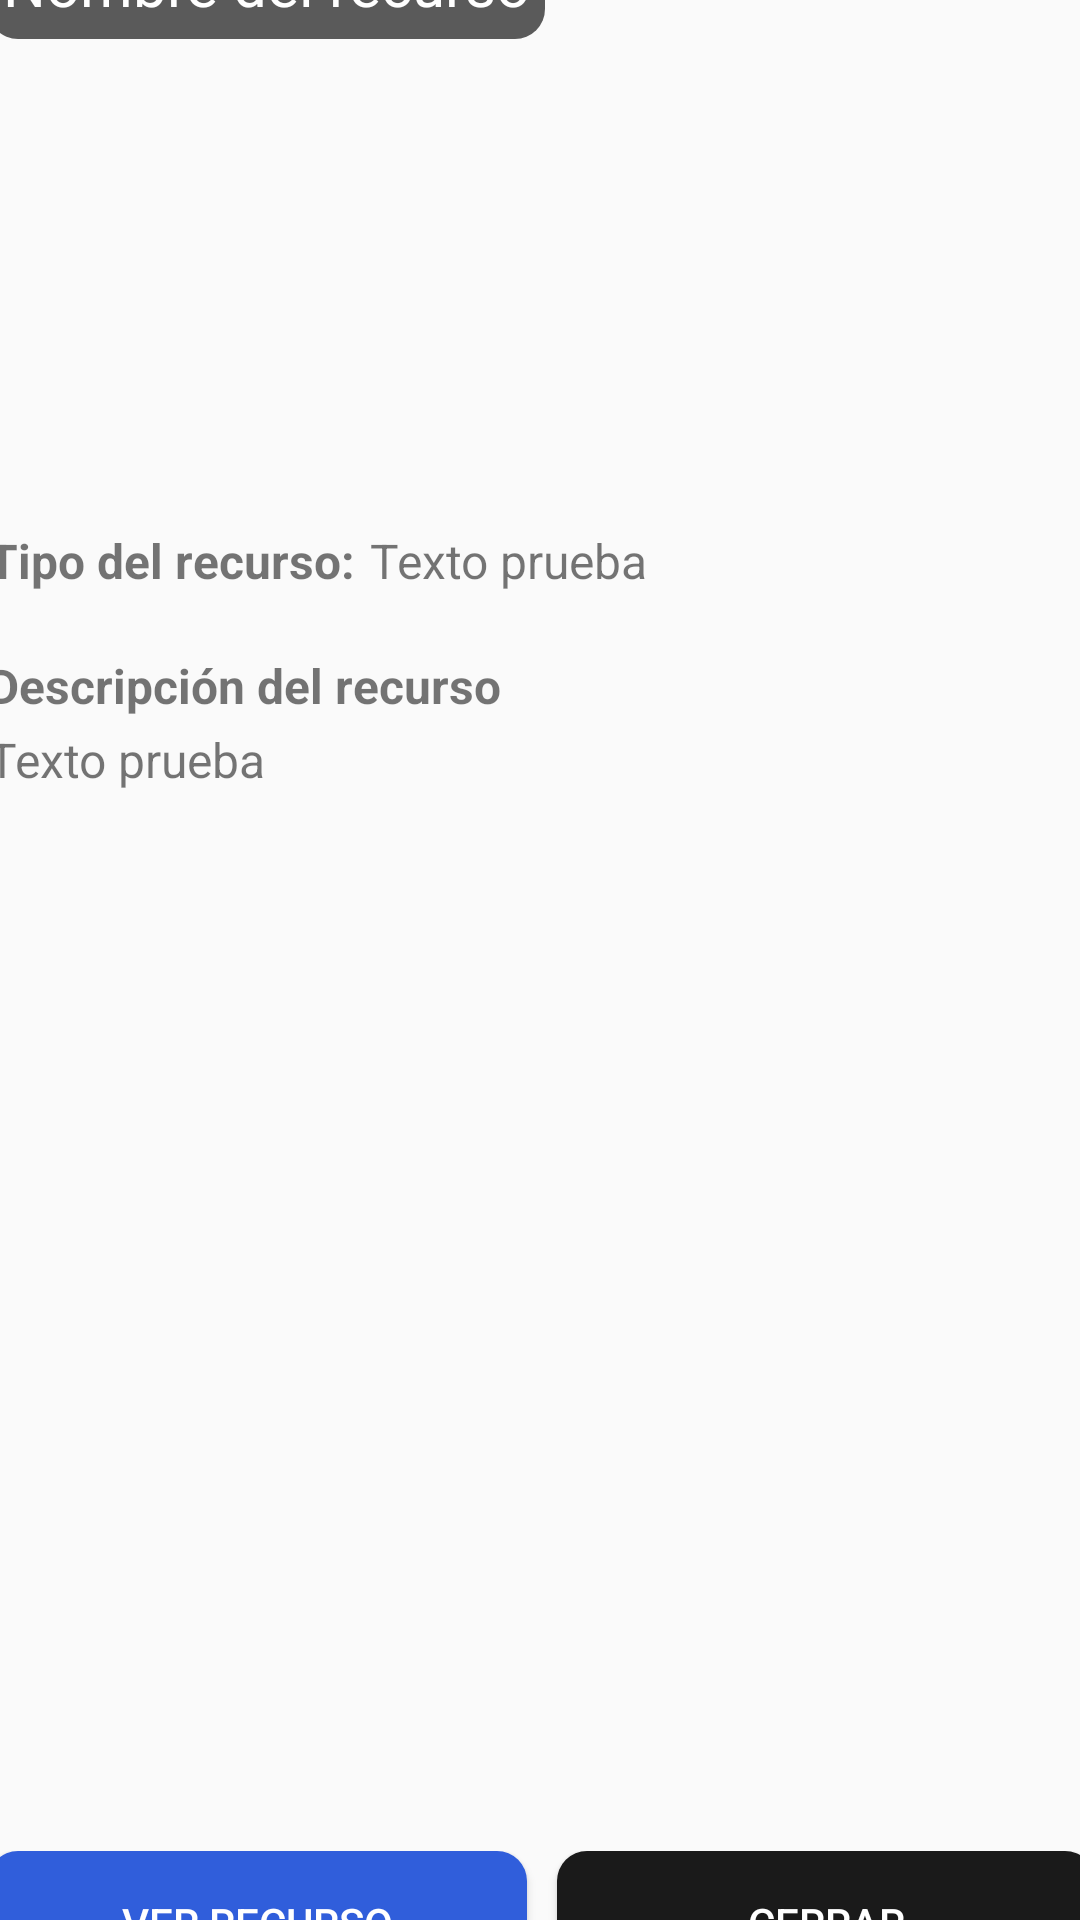

The Android layout XML behind this screen, and the referenced resources:
<!-- AndroidManifest.xml: application theme Theme.DESAFIO3_DSMG04L_PD200491 -->
<!-- res/layout/activity_resource.xml -->
<?xml version="1.0" encoding="utf-8"?>
<androidx.constraintlayout.widget.ConstraintLayout xmlns:android="http://schemas.android.com/apk/res/android"
    xmlns:app="http://schemas.android.com/apk/res-auto"
    xmlns:tools="http://schemas.android.com/tools"
    android:layout_width="match_parent"
    android:layout_height="match_parent"
    tools:context=".ResourceActivity">

    <LinearLayout
        android:layout_width="409dp"
        android:layout_height="729dp"
        android:orientation="vertical"
        app:layout_constraintBottom_toBottomOf="parent"
        app:layout_constraintEnd_toEndOf="parent"
        app:layout_constraintStart_toStartOf="parent"
        app:layout_constraintTop_toTopOf="parent">

        <FrameLayout
            android:layout_width="match_parent"
            android:layout_height="200dp">

            <ImageView
                android:id="@+id/imgVResourceViewImg"
                android:layout_width="match_parent"
                android:layout_height="match_parent"
                android:scaleType="centerCrop"
                tools:srcCompat="@tools:sample/avatars" />

            <TextView
                android:id="@+id/tvResourceViewName"
                android:layout_width="wrap_content"
                android:layout_height="wrap_content"
                android:layout_margin="20dp"
                android:layout_weight="1"
                android:background="@drawable/bg_dark_text"
                android:padding="5dp"
                android:text="@string/resource_name"
                android:textColor="#FFFFFF"
                android:textSize="20sp" />
        </FrameLayout>

        <LinearLayout
            android:layout_width="match_parent"
            android:layout_height="0dp"
            android:layout_weight="1"
            android:orientation="vertical"
            android:padding="20dp">

            <LinearLayout
                android:layout_width="match_parent"
                android:layout_height="wrap_content"
                android:layout_marginBottom="20dp"
                android:orientation="horizontal">

                <TextView
                    android:id="@+id/textView3"
                    android:layout_width="wrap_content"
                    android:layout_height="wrap_content"
                    android:text="@string/resource_type"
                    android:textSize="16sp"
                    android:textStyle="bold" />

                <TextView
                    android:id="@+id/tvResourceViewType"
                    android:layout_width="match_parent"
                    android:layout_height="wrap_content"
                    android:layout_marginStart="5dp"
                    android:text="@string/resource_temp"
                    android:textSize="16sp" />
            </LinearLayout>

            <LinearLayout
                android:layout_width="match_parent"
                android:layout_height="wrap_content"
                android:layout_marginBottom="10dp"
                android:orientation="vertical">

                <TextView
                    android:id="@+id/textView4"
                    android:layout_width="wrap_content"
                    android:layout_height="wrap_content"
                    android:layout_marginBottom="3dp"
                    android:text="@string/resource_desc"
                    android:textSize="16sp"
                    android:textStyle="bold" />

                <TextView
                    android:id="@+id/tvResourceViewDesc"
                    android:layout_width="match_parent"
                    android:layout_height="wrap_content"
                    android:text="@string/resource_temp"
                    android:textSize="16sp" />
            </LinearLayout>

        </LinearLayout>

        <LinearLayout
            android:layout_width="match_parent"
            android:layout_height="wrap_content"
            android:orientation="horizontal"
            android:padding="20dp">

            <Button
                android:id="@+id/btnLink"
                android:layout_width="match_parent"
                android:layout_height="wrap_content"
                android:layout_marginRight="5dp"
                android:layout_weight="1"
                android:background="@drawable/button_primary"
                android:text="@string/resource_btn_link"
                android:textColor="#FFFFFF" />

            <Button
                android:id="@+id/btnClose"
                android:layout_width="match_parent"
                android:layout_height="wrap_content"
                android:layout_marginLeft="5dp"
                android:layout_weight="1"
                android:background="@drawable/button_dark"
                android:text="@string/resource_btn_close"
                android:textColor="#FFFFFF" />
        </LinearLayout>

    </LinearLayout>
</androidx.constraintlayout.widget.ConstraintLayout>
<!-- resources referenced by this layout -->
<resources>
  <!-- drawable bg_dark_text (drawable) -->
  <?xml version="1.0" encoding="utf-8"?>
  <shape xmlns:android="http://schemas.android.com/apk/res/android"
      android:shape="rectangle">
      <corners android:radius="10dp" /> 
      <solid android:color="#A3000000"/> 
  </shape>
  <!-- drawable button_dark (drawable) -->
  <?xml version="1.0" encoding="utf-8"?>
  <shape xmlns:android="http://schemas.android.com/apk/res/android"
      android:shape="rectangle">
      <corners android:radius="10dp" /> 
      <solid android:color="#1a1a1a" /> 
  </shape>
  <!-- drawable button_primary (drawable) -->
  <?xml version="1.0" encoding="utf-8"?>
  <shape xmlns:android="http://schemas.android.com/apk/res/android"
      android:shape="rectangle">
      <corners android:radius="10dp" /> 
      <solid android:color="@color/primary" /> 
  </shape>
  <string name="resource_btn_close">Cerrar</string>
  <string name="resource_btn_link">Ver recurso</string>
  <string name="resource_desc">Descripción del recurso</string>
  <string name="resource_name">Nombre del recurso</string>
  <string name="resource_temp">Texto prueba</string>
  <string name="resource_type">Tipo del recurso: </string>
  <style name="Theme.DESAFIO3_DSMG04L_PD200491" parent="Base.Theme.DESAFIO3_DSMG04L_PD200491" />
  <color name="primary">#305edb</color>
  <style name="Base.Theme.DESAFIO3_DSMG04L_PD200491" parent="Theme.AppCompat.Light.NoActionBar">
          
          
      </style>
</resources>
